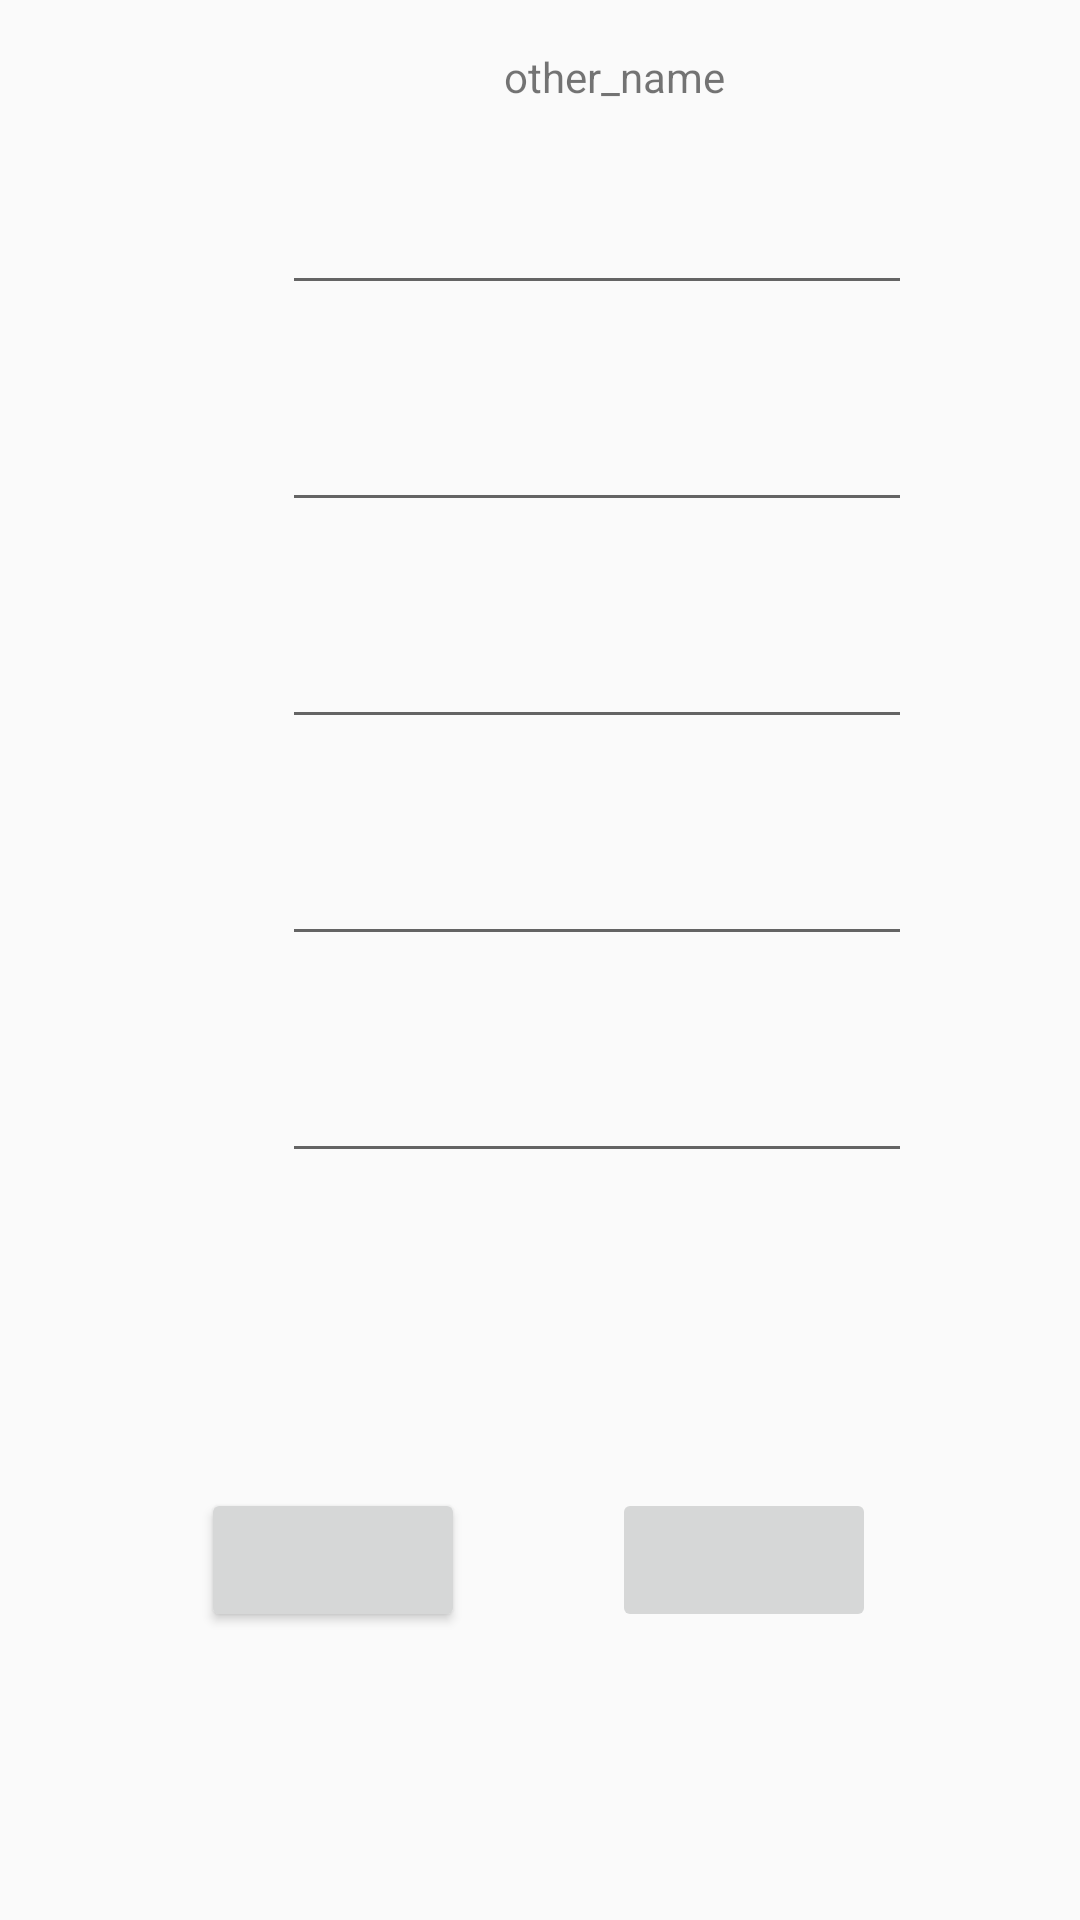

Layout XML and referenced resources for this Android screen:
<!-- AndroidManifest.xml: application theme AppTheme -->
<!-- res/layout/fragment_edit_other.xml -->
<?xml version="1.0" encoding="utf-8"?>
<androidx.constraintlayout.widget.ConstraintLayout xmlns:android="http://schemas.android.com/apk/res/android"
    xmlns:app="http://schemas.android.com/apk/res-auto"
    xmlns:tools="http://schemas.android.com/tools"
    android:id="@+id/frameLayout4"
    android:layout_width="match_parent"
    android:layout_height="match_parent"
    tools:context=".EditOther">


    <TextView
        android:id="@+id/textView35"
        android:layout_width="wrap_content"
        android:layout_height="wrap_content"
        android:layout_marginStart="168dp"
        android:layout_marginLeft="168dp"
        android:layout_marginTop="16dp"
        android:text="other_name"
        app:layout_constraintStart_toStartOf="parent"
        app:layout_constraintTop_toTopOf="parent" />

    <TextView
        android:id="@+id/textView36"
        android:layout_width="wrap_content"
        android:layout_height="wrap_content"
        android:layout_marginStart="32dp"
        android:layout_marginLeft="32dp"
        android:layout_marginBottom="52dp"
        android:textSize="18sp"
        app:layout_constraintBottom_toTopOf="@+id/textView37"
        app:layout_constraintStart_toStartOf="parent"
        tools:text="Name:" />

    <TextView
        android:id="@+id/textView37"
        android:layout_width="wrap_content"
        android:layout_height="wrap_content"
        android:layout_marginStart="32dp"
        android:layout_marginLeft="32dp"
        android:layout_marginBottom="52dp"
        android:textSize="18sp"
        app:layout_constraintBottom_toTopOf="@+id/textView38"
        app:layout_constraintStart_toStartOf="parent"
        tools:text="Begin Date:" />

    <TextView
        android:id="@+id/textView38"
        android:layout_width="wrap_content"
        android:layout_height="wrap_content"
        android:layout_marginStart="32dp"
        android:layout_marginLeft="32dp"
        android:layout_marginBottom="55dp"
        android:textSize="18sp"
        app:layout_constraintBottom_toTopOf="@+id/textView39"
        app:layout_constraintStart_toStartOf="parent"
        tools:text="End Date:" />

    <TextView
        android:id="@+id/textView39"
        android:layout_width="wrap_content"
        android:layout_height="wrap_content"
        android:layout_marginStart="32dp"
        android:layout_marginLeft="32dp"
        android:layout_marginBottom="46dp"
        android:textSize="18sp"
        app:layout_constraintBottom_toTopOf="@+id/textView40"
        app:layout_constraintStart_toStartOf="parent"
        tools:text="Location:" />

    <TextView
        android:id="@+id/textView40"
        android:layout_width="wrap_content"
        android:layout_height="wrap_content"
        android:layout_marginStart="34dp"
        android:layout_marginLeft="34dp"
        android:layout_marginBottom="115dp"
        android:textSize="18sp"
        app:layout_constraintBottom_toTopOf="@+id/button6"
        app:layout_constraintStart_toStartOf="parent"
        tools:text="Description:" />

    <EditText
        android:id="@+id/editTextTextPersonName8"
        android:layout_width="wrap_content"
        android:layout_height="wrap_content"
        android:layout_marginEnd="56dp"
        android:layout_marginRight="56dp"
        android:layout_marginBottom="31dp"
        android:ems="10"
        android:inputType="textPersonName"
        app:layout_constraintBottom_toTopOf="@+id/editTextDate4"
        app:layout_constraintEnd_toEndOf="parent" />

    <EditText
        android:id="@+id/editTextDate4"
        android:layout_width="wrap_content"
        android:layout_height="wrap_content"
        android:layout_marginEnd="56dp"
        android:layout_marginRight="56dp"
        android:layout_marginBottom="31dp"
        android:ems="10"
        android:inputType="date"
        app:layout_constraintBottom_toTopOf="@+id/editTextDate5"
        app:layout_constraintEnd_toEndOf="parent" />

    <EditText
        android:id="@+id/editTextDate5"
        android:layout_width="wrap_content"
        android:layout_height="wrap_content"
        android:layout_marginEnd="56dp"
        android:layout_marginRight="56dp"
        android:layout_marginBottom="31dp"
        android:ems="10"
        android:inputType="date"
        app:layout_constraintBottom_toTopOf="@+id/editTextTextPersonName9"
        app:layout_constraintEnd_toEndOf="parent" />

    <EditText
        android:id="@+id/editTextTextPersonName9"
        android:layout_width="wrap_content"
        android:layout_height="wrap_content"
        android:layout_marginEnd="56dp"
        android:layout_marginRight="56dp"
        android:layout_marginBottom="31dp"
        android:ems="10"
        android:inputType="textPersonName"
        app:layout_constraintBottom_toTopOf="@+id/editTextTextMultiLine4"
        app:layout_constraintEnd_toEndOf="parent" />

    <EditText
        android:id="@+id/editTextTextMultiLine4"
        android:layout_width="wrap_content"
        android:layout_height="wrap_content"
        android:layout_marginEnd="56dp"
        android:layout_marginRight="56dp"
        android:layout_marginBottom="105dp"
        android:ems="10"
        android:gravity="start|top"
        android:inputType="textMultiLine"
        app:layout_constraintBottom_toTopOf="@+id/button6"
        app:layout_constraintEnd_toEndOf="parent" />

    <Button
        android:id="@+id/button6"
        android:layout_width="wrap_content"
        android:layout_height="wrap_content"
        android:layout_marginStart="67dp"
        android:layout_marginLeft="67dp"
        android:layout_marginBottom="96dp"
        app:layout_constraintBottom_toBottomOf="parent"
        app:layout_constraintStart_toStartOf="parent"
        tools:text="Edit" />

    <Button
        android:id="@+id/button7"
        android:layout_width="wrap_content"
        android:layout_height="wrap_content"
        android:layout_marginEnd="68dp"
        android:layout_marginRight="68dp"
        android:layout_marginBottom="96dp"
        android:enabled="false"
        app:layout_constraintBottom_toBottomOf="parent"
        app:layout_constraintEnd_toEndOf="parent"
        tools:text="Save" />
</androidx.constraintlayout.widget.ConstraintLayout>
<!-- resources referenced by this layout -->
<resources>
  <style name="AppTheme" parent="Theme.AppCompat.Light.DarkActionBar">
          
  
          <item name="colorAccent">@color/colorAccent</item>
      </style>
  <color name="colorAccent">#03DAC5</color>
</resources>
